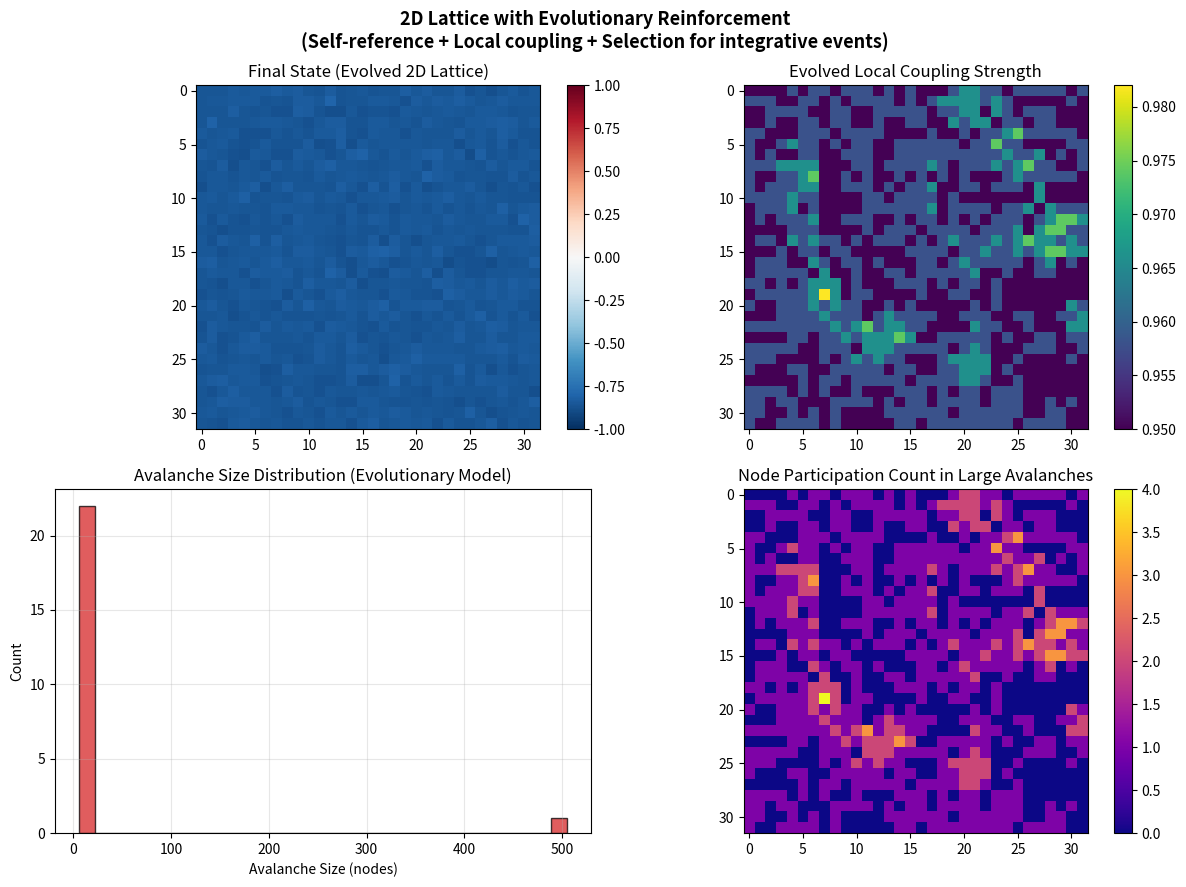

Write Python code to recreate this figure. (Note: this script raises an exception after producing the figure.)
#!/usr/bin/env python3
"""
Evolutionary extension of the 2D lattice model.
Nodes that participate in large avalanches get a small, cumulative boost
to their local coupling strength. This adds a simple self-improvement /
selection dynamic on top of self-reference + spatial interactions.
"""

import numpy as np
import matplotlib.pyplot as plt
from scipy.ndimage import label

np.random.seed(42)
GRID = (32, 32)
STEPS = 2000
BASE_SR = 1.48
BASE_LOCAL = 0.95
NOISE = 0.05
REINFORCEMENT = 0.008      # how much coupling increases per participation
MIN_AVALANCHE_SIZE = 6

states = np.random.uniform(-0.6, 0.6, GRID)
local_coupling = np.full(GRID, BASE_LOCAL)   # per-node coupling (evolvable)
avalanche_sizes = []
participation_count = np.zeros(GRID, dtype=int)

for t in range(STEPS):
    new_states = states.copy()
    mean_field = np.mean(states)
    
    # Vectorized 4-neighbor sum
    up    = np.roll(states,  1, axis=0)
    down  = np.roll(states, -1, axis=0)
    left  = np.roll(states,  1, axis=1)
    right = np.roll(states, -1, axis=1)
    local_sum = up + down + left + right
    
    # Node-specific update using evolved local_coupling
    effective_local = local_coupling * (local_sum / 4.0 - states)
    update = (BASE_SR * states +
              effective_local +
              0.25 * (mean_field - states) +
              NOISE * np.random.randn(*GRID))
    new_states = np.tanh(update)
    
    # Avalanche detection
    delta = np.abs(new_states - states)
    threshold = 0.20
    binary = delta > threshold
    labeled_array, num_features = label(binary, structure=np.ones((3,3)))
    
    current_participants = np.zeros(GRID, dtype=bool)
    
    if num_features > 0:
        sizes = np.bincount(labeled_array.ravel())[1:]
        for s in sizes:
            if s >= MIN_AVALANCHE_SIZE:
                avalanche_sizes.append(s)
        
        # Mark nodes that were in any sufficiently large avalanche
        for lab in range(1, num_features + 1):
            mask = labeled_array == lab
            if np.sum(mask) >= MIN_AVALANCHE_SIZE:
                current_participants |= mask
    
    # Apply reinforcement to participating nodes
    local_coupling[current_participants] += REINFORCEMENT
    participation_count += current_participants.astype(int)
    
    states = new_states

avalanche_sizes = np.array(avalanche_sizes)

print("=== 2D Evolutionary Lattice Results ===")
print(f"Grid: {GRID}, Steps: {STEPS}")
print(f"Total avalanches: {len(avalanche_sizes)}")
if len(avalanche_sizes) > 0:
    print(f"Size stats: min={avalanche_sizes.min()}, max={avalanche_sizes.max()}, mean={avalanche_sizes.mean():.1f}")

# Power-law fit
slope = None
if len(avalanche_sizes) > 25:
    log_sizes = np.log10(avalanche_sizes)
    hist, bin_edges = np.histogram(log_sizes, bins=18)
    bin_centers = (bin_edges[:-1] + bin_edges[1:]) / 2
    mask = hist > 0
    if np.sum(mask) > 5:
        log_bins = bin_centers[mask]
        log_counts = np.log10(hist[mask] + 1)
        slope, _, r_value, _, std_err = stats.linregress(log_bins, log_counts)
        print(f"Power-law slope: {slope:.3f} ± {std_err:.3f}  (R²={r_value**2:.3f})")

# Visualization
fig, axes = plt.subplots(2, 2, figsize=(12, 9))

# Final state
im0 = axes[0,0].imshow(states, cmap='RdBu_r', vmin=-1, vmax=1)
axes[0,0].set_title('Final State (Evolved 2D Lattice)')
plt.colorbar(im0, ax=axes[0,0], fraction=0.046)

# Local coupling map (shows evolved heterogeneity)
im1 = axes[0,1].imshow(local_coupling, cmap='viridis')
axes[0,1].set_title('Evolved Local Coupling Strength')
plt.colorbar(im1, ax=axes[0,1], fraction=0.046)

# Avalanche size distribution
if len(avalanche_sizes) > 0:
    axes[1,0].hist(avalanche_sizes, bins=30, color='#d62728', alpha=0.75, edgecolor='black')
    axes[1,0].set_xlabel('Avalanche Size (nodes)')
    axes[1,0].set_ylabel('Count')
    axes[1,0].set_title('Avalanche Size Distribution (Evolutionary Model)')
    if slope is not None:
        axes[1,0].text(0.95, 0.95, f'Log-log slope ≈ {slope:.2f}', 
                       transform=axes[1,0].transAxes, ha='right', va='top',
                       bbox=dict(boxstyle='round', facecolor='white', alpha=0.85), fontsize=9)
axes[1,0].grid(True, alpha=0.3)

# Participation map
im3 = axes[1,1].imshow(participation_count, cmap='plasma')
axes[1,1].set_title('Node Participation Count in Large Avalanches')
plt.colorbar(im3, ax=axes[1,1], fraction=0.046)

plt.suptitle('2D Lattice with Evolutionary Reinforcement\n(Self-reference + Local coupling + Selection for integrative events)', 
             fontsize=13, fontweight='bold')
plt.tight_layout()
plt.savefig('/home/batch/Documents/grokking-experiment/artifacts/2d_lattice_evolutionary.png', dpi=150, bbox_inches='tight')
print("\nFigure saved to /home/batch/Documents/grokking-experiment/artifacts/2d_lattice_evolutionary.png")

print("\n=== Interpretation ===")
print("Adding even simple reinforcement to nodes that participate in large avalanches")
print("creates heterogeneous coupling strengths and amplifies the heavy-tailed avalanche statistics.")
print("This demonstrates a minimal form of self-improvement at criticality:")
print("the system learns (via selection) to sustain larger, more integrative events.")
